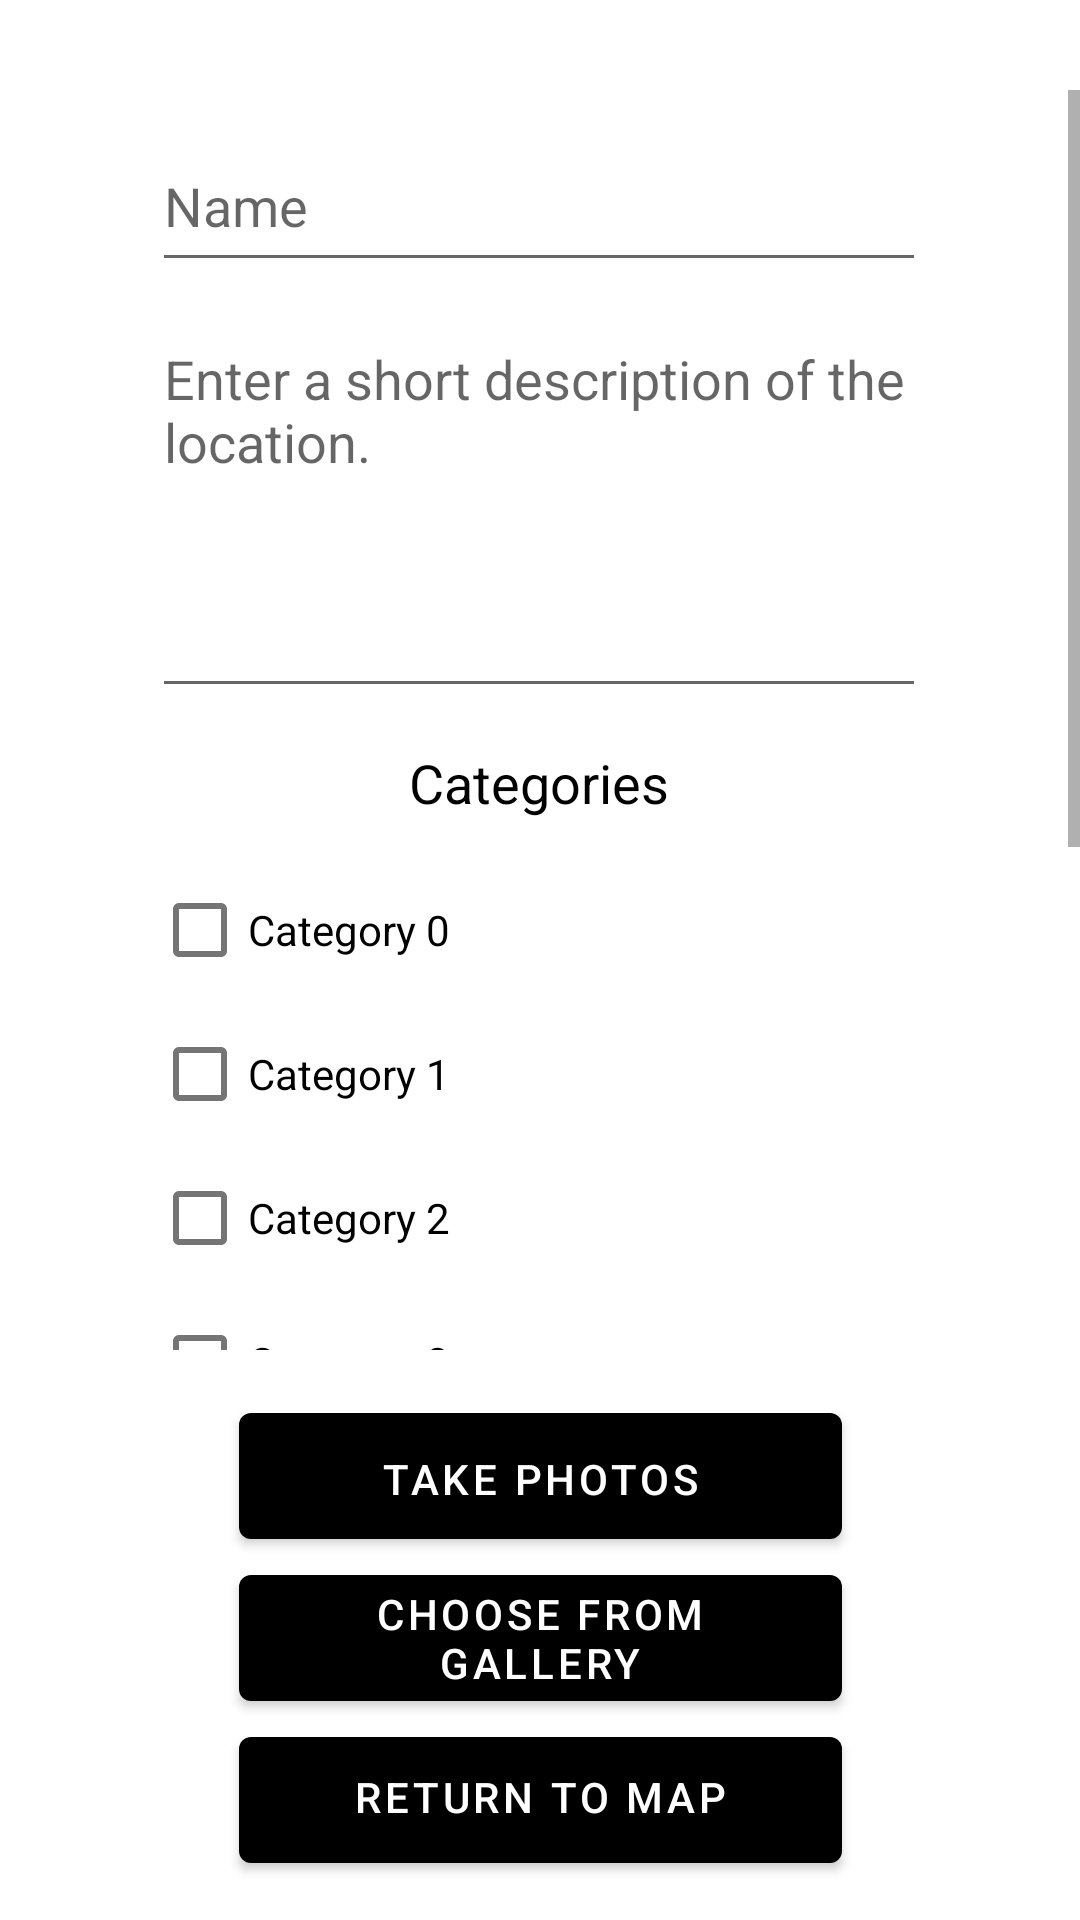

The Android layout XML behind this screen, and the referenced resources:
<!-- AndroidManifest.xml: activity theme Theme.Maps_platform_v1.NoActionBar -->
<!-- res/layout/activity_create_pin.xml -->
<?xml version="1.0" encoding="utf-8"?>
<androidx.constraintlayout.widget.ConstraintLayout xmlns:android="http://schemas.android.com/apk/res/android"
    xmlns:app="http://schemas.android.com/apk/res-auto"
    xmlns:tools="http://schemas.android.com/tools"
    tools:context=".CreatePinActivity"
    android:layout_width="match_parent"
    android:layout_height="match_parent">

    <Button
        android:id="@+id/takePhotosButton"
        android:layout_width="201dp"
        android:layout_height="54dp"
        android:layout_marginTop="15dp"
        android:paddingBottom="2dp"
        android:text="@string/takePhotosString"
        app:backgroundTint="@color/black"
        app:layout_constraintEnd_toEndOf="parent"
        app:layout_constraintStart_toStartOf="parent"
        app:layout_constraintTop_toBottomOf="@+id/enterDetailsScrollview"
        tools:ignore="OnClick" />

    <Button
        android:id="@+id/chooseFromGalleryButton"
        android:layout_width="201dp"
        android:layout_height="54dp"
        android:paddingTop="2dp"
        android:paddingBottom="2dp"
        android:text="@string/chooseFromGalleryString"
        app:backgroundTint="@color/black"
        app:layout_constraintStart_toStartOf="@+id/takePhotosButton"
        app:layout_constraintTop_toBottomOf="@+id/takePhotosButton" />

    <Button
        android:id="@+id/returnToMapButton"
        android:layout_width="201dp"
        android:layout_height="54dp"
        android:layout_marginEnd="112dp"
        android:layout_marginRight="112dp"
        android:paddingTop="2dp"
        android:text="@string/returnToMapString"
        app:backgroundTint="@color/black"
        app:layout_constraintEnd_toEndOf="parent"
        app:layout_constraintHorizontal_bias="0.0"
        app:layout_constraintStart_toStartOf="@+id/chooseFromGalleryButton"
        app:layout_constraintTop_toBottomOf="@+id/chooseFromGalleryButton"
        tools:ignore="OnClick" />

    <ScrollView
        android:id="@+id/enterDetailsScrollview"
        android:layout_width="0dp"
        android:layout_height="0dp"
        android:layout_marginTop="30dp"
        android:layout_marginBottom="190dp"
        android:fillViewport="true"
        app:layout_constraintBottom_toBottomOf="parent"
        app:layout_constraintEnd_toEndOf="parent"
        app:layout_constraintStart_toStartOf="parent"
        app:layout_constraintTop_toTopOf="parent">

        <androidx.constraintlayout.widget.ConstraintLayout
            android:id="@+id/infoLayout"
            android:layout_width="match_parent"
            android:layout_height="wrap_content"
            android:background="@color/white">

            <EditText
                android:id="@+id/nameEntry"
                android:layout_width="258dp"
                android:layout_height="54dp"
                android:layout_marginTop="10dp"
                android:autofillHints="Name"
                android:ems="10"
                android:inputType="textPersonName"
                android:hint="@string/nameEntryString"
                app:layout_constraintEnd_toEndOf="parent"
                app:layout_constraintHorizontal_bias="0.496"
                app:layout_constraintStart_toStartOf="parent"
                app:layout_constraintTop_toTopOf="parent" />

            <EditText
                android:id="@+id/descriptionEntry"
                android:layout_width="258dp"
                android:layout_height="132dp"
                android:layout_marginTop="10dp"
                android:autofillHints=""
                android:ems="10"
                android:gravity="start|top"
                android:hint="@string/descriptionEntryString"
                android:inputType="textMultiLine"
                app:layout_constraintEnd_toEndOf="parent"
                app:layout_constraintHorizontal_bias="0.496"
                app:layout_constraintStart_toStartOf="parent"
                app:layout_constraintTop_toBottomOf="@+id/nameEntry"
                tools:text="@string/descriptionEntryString" />

            <TextView
                android:id="@+id/categoriesEntry"
                android:layout_width="223dp"
                android:layout_height="30dp"
                android:layout_marginTop="10dp"
                android:gravity="center_horizontal|center_vertical"
                android:text="@string/categoriesEntryString"
                android:textColor="@color/black"
                android:textSize="18sp"
                app:layout_constraintEnd_toEndOf="@+id/descriptionEntry"
                app:layout_constraintStart_toStartOf="@+id/descriptionEntry"
                app:layout_constraintTop_toBottomOf="@+id/descriptionEntry" />

            <CheckBox
                android:id="@+id/category0Entry"
                android:layout_width="wrap_content"
                android:layout_height="wrap_content"
                android:layout_marginTop="10dp"
                android:text="@string/category0String"
                app:layout_constraintStart_toStartOf="@+id/descriptionEntry"
                app:layout_constraintTop_toBottomOf="@+id/categoriesEntry" />

            <CheckBox
                android:id="@+id/category1Entry"
                android:layout_width="wrap_content"
                android:layout_height="wrap_content"
                android:text="@string/category1String"
                app:layout_constraintStart_toStartOf="@+id/category0Entry"
                app:layout_constraintTop_toBottomOf="@+id/category0Entry" />

            <CheckBox
                android:id="@+id/category2Entry"
                android:layout_width="wrap_content"
                android:layout_height="wrap_content"
                android:text="@string/category2String"
                app:layout_constraintStart_toStartOf="@+id/category1Entry"
                app:layout_constraintTop_toBottomOf="@+id/category1Entry" />

            <CheckBox
                android:id="@+id/category3Entry"
                android:layout_width="wrap_content"
                android:layout_height="wrap_content"
                android:text="@string/category3String"
                app:layout_constraintStart_toStartOf="@+id/category2Entry"
                app:layout_constraintTop_toBottomOf="@+id/category2Entry" />

            <CheckBox
                android:id="@+id/category4Entry"
                android:layout_width="wrap_content"
                android:layout_height="wrap_content"
                android:text="@string/category4String"
                app:layout_constraintStart_toStartOf="@+id/category3Entry"
                app:layout_constraintTop_toBottomOf="@+id/category3Entry" />

            <EditText
                android:id="@+id/ratingEntry"
                android:layout_width="wrap_content"
                android:layout_height="wrap_content"
                android:layout_marginTop="10dp"
                android:autofillHints="Rating (0-5)"
                android:hint="@string/ratingEntryString"
                app:layout_constraintBottom_toBottomOf="parent"
                app:layout_constraintEnd_toEndOf="parent"
                app:layout_constraintStart_toStartOf="parent"
                app:layout_constraintTop_toBottomOf="@+id/category4Entry"
                app:layout_constraintVertical_bias="0.0" />

            <EditText
                android:id="@+id/reviewEntry"
                android:layout_width="258dp"
                android:layout_height="132dp"
                android:layout_marginTop="10dp"
                android:layout_marginBottom="10dp"
                android:autofillHints=""
                android:ems="10"
                android:gravity="start|top"
                android:hint="@string/reviewEntryString"
                android:inputType="textMultiLine"
                app:layout_constraintBottom_toBottomOf="parent"
                app:layout_constraintEnd_toEndOf="parent"
                app:layout_constraintHorizontal_bias="0.0"
                app:layout_constraintStart_toStartOf="@+id/descriptionEntry"
                app:layout_constraintTop_toBottomOf="@+id/ratingEntry"
                tools:text="@string/reviewEntryString" />


        </androidx.constraintlayout.widget.ConstraintLayout>
    </ScrollView>

</androidx.constraintlayout.widget.ConstraintLayout>
<!-- resources referenced by this layout -->
<resources>
  <color name="black">#FF000000</color>
  <color name="white">#FFFFFFFF</color>
  <string name="categoriesEntryString">Categories</string>
  <string name="category0String">Category 0</string>
  <string name="category1String">Category 1</string>
  <string name="category2String">Category 2</string>
  <string name="category3String">Category 3</string>
  <string name="category4String">Category 4</string>
  <string name="chooseFromGalleryString">Choose From Gallery</string>
  <string name="descriptionEntryString">Enter a short description of the location.</string>
  <string name="nameEntryString">Name</string>
  <string name="ratingEntryString">Rating (0–5)</string>
  <string name="returnToMapString">Return to Map</string>
  <string name="reviewEntryString">Write a short review of the location.</string>
  <string name="takePhotosString">Take Photos</string>
  <style name="Theme.Maps_platform_v1.NoActionBar">
          <item name="windowActionBar">false</item>
          <item name="windowNoTitle">true</item>
      </style>
</resources>
